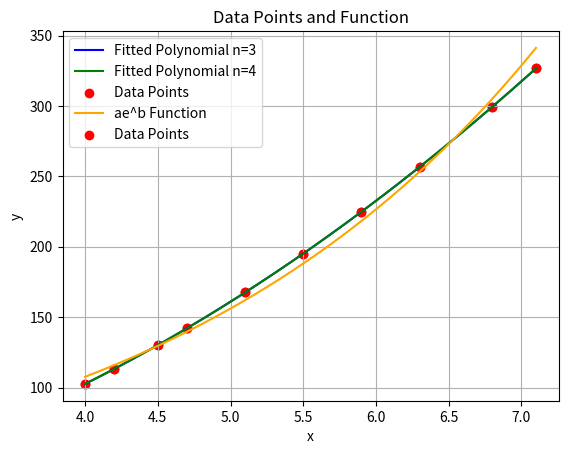

Here is the Python script that generated this plot:
# 最小二乘法

import numpy as np
import matplotlib.pyplot as plt

x = [4.0, 4.2, 4.5, 4.7, 5.1, 5.5, 5.9, 6.3, 6.8, 7.1]
ys = [102.56, 113.18, 130.11, 142.05, 167.53, 195.14, 224.87, 256.73, 299.50, 326.72]
y = [np.log(i) for i in ys]

n_1 = 3
n_2 = 4


def phi_i(x, i):
    return [x[j] ** i for j in range(len(x))]


def get_Y(y, x, n):
    return [np.dot(y, phi_i(x, i)) for i in range(n)]


def get_G(x, n):
    G = np.zeros((n, n))
    for i in range(n):
        for j in range(n):
            G[i][j] = np.dot(phi_i(x, i), phi_i(x, j))
    return G


def get_p(ys, x, n):
    Y = np.array(get_Y(ys, x, n))
    G = get_G(x, n)
    cond_number = np.linalg.cond(G)  # 条件数计算
    print("条件数为:", cond_number)
    try:
    # 求解线性方程组 Gc = Y
        c = np.linalg.solve(G, Y)
        p = np.poly1d(c[::-1])  
        print("求解得到的向量 c 为:", c)
    except np.linalg.LinAlgError:
        print("系数矩阵 G 是奇异矩阵，无法求解线性方程组。")
        p = np.poly1d([0])
        c = np.zeros(n)

    return p, c


p_1, c_1 = get_p(ys, x, n_1)
p_2, c_2 = get_p(ys, x, n_2)
x_vals = np.linspace(min(x), max(x), 200)
y1_vals = p_1(x_vals)
y2_vals = p_2(x_vals)
plt.plot(x_vals, y1_vals, label='Fitted Polynomial n=3', color='blue')
plt.plot(x_vals, y2_vals, label='Fitted Polynomial n=4', color='green')



# 绘制数据点和多项式函数

plt.scatter(x, ys, label='Data Points', color='red')
plt.xlabel('x')
plt.ylabel('y')
plt.title('Data Points and Polynomial Function')
plt.legend()
plt.grid(True)
plt.show()


p ,c = get_p(y, x, 2)
b = c[1]
a = np.exp(c[0])
def fx(x):
    return a*np.exp(b*x)

y_valss = fx(x_vals)
plt.plot(x_vals, y_valss, label='ae^b Function', color='orange')
plt.scatter(x, ys, label='Data Points', color='red')
plt.xlabel('x')
plt.ylabel('y')
plt.title('Data Points and Function')
plt.legend()
plt.grid(True)
plt.show()